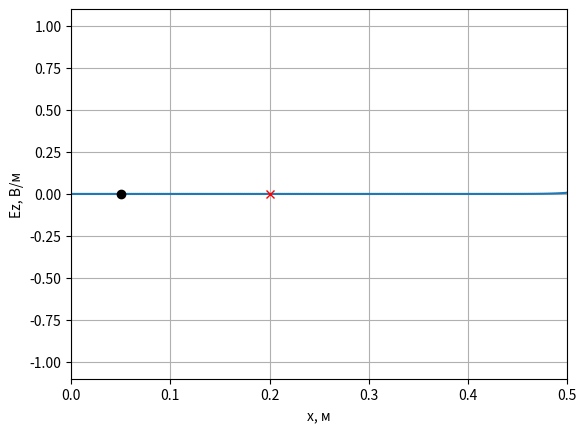
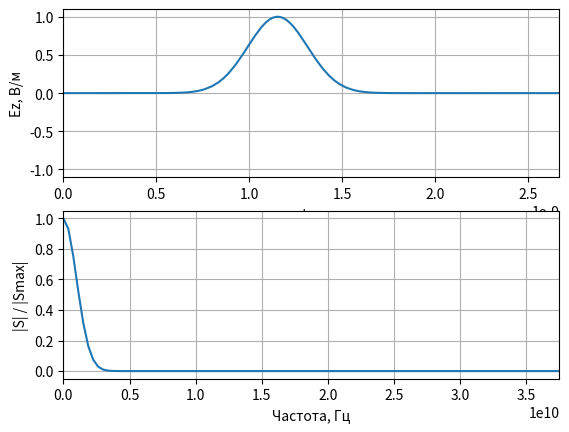

Recreate these plots in Python, in order.
import pylab
import numpy as np
from numpy.fft import fft, fftshift
import matplotlib.pyplot as plt

class GaussianPlaneWave:
    ''' Класс с уравнением плоской волны для гауссова сигнала в дискретном виде
    d - определяет задержку сигнала.
    w - определяет ширину сигнала.
    Sc - число Куранта.
    eps - относительная диэлектрическая проницаемость среды, в которой расположен источник.
    mu - относительная магнитная проницаемость среды, в которой расположен источник.
    '''
    def __init__(self, d, w, Sc=1.0, eps=1.0, mu=1.0):
        self.d = d
        self.w = w
        self.Sc = Sc
        self.eps = eps
        self.mu = mu

    def getE(self, m, q):
        '''
        Расчет поля E в дискретной точке пространства m
        в дискретный момент времени q
        '''
        return np.exp(-(((q - m * np.sqrt(self.eps * self.mu) / self.Sc) - self.d) / self.w) ** 2)

if __name__ == '__main__':
    # Волновое сопротивление свободного пространства
    W0 = 120.0 * np.pi

    # Число Куранта
    Sc = 1.0

    # Скорость света
    c = 3e8

    # Размер ячейки разбиения вдоль оси Х, м
    dx = 1e-3

    # шаг по времени
    dt = Sc * dx / c

    # Параметры гауссова сигнала
    A_0 = 100
    A_max = 100
    F_max = 3e9

    # Ширина и задержка гауссова сигнала
    w_g = np.sqrt(np.log(A_max)) / (np.pi * F_max)
    d_g = w_g * np.sqrt(np.log(A_0))

    
    # Время расчета в отсчетах
    maxTime = 800

    # Размер области моделирования в отсчетах
    maxSize = 500

    # Положение датчика, регистрирующего поле
    probePos = 200

    # Положение источника в отсчетах
    sourcePos = 50

    Ez = np.zeros(maxSize)
    Hy = np.zeros(maxSize)

    source = GaussianPlaneWave(d_g/dt, w_g/dt, Sc)

    # Поле, зарегистрированное в датчике в зависимости от времени
    probeTimeEz = np.zeros(maxTime)
    probeTimeEz[0] = Ez[probePos]

    # Подготовка к отображению поля в пространстве
    xlist = np.arange(0, maxSize*dx, dx)
    
    # Включить интерактивный режим для анимации
    pylab.ion()

    # Создание окна для графика
    fig, ax = pylab.subplots()

    # Установка отображаемых интервалов по осям
    ax.set_xlim(0, maxSize*dx)
    ax.set_ylim(-1.1, 1.1)

    # Установка меток по осям
    ax.set_xlabel('x, м')
    ax.set_ylabel('Ez, В/м')

    # Включить сетку на графике
    ax.grid()

    # Отобразить поле в начальный момент времени
    line, = ax.plot(xlist, Ez)

    # Отобразить положение источника
    ax.plot(sourcePos*dx, 0, 'ok')

    # Отобразить положение датчика
    ax.plot(probePos*dx, 0, 'xr')

    for q in range(1, maxTime):
        # Граничные условия для поля H
        Hy[-1] = Hy[-2]

        # Расчет компоненты поля H
        Ez_shift = Ez[1:]
        Hy[:-1] = Hy[:-1] + (Ez_shift - Ez[:-1]) * Sc / W0

        # Источник возбуждения с использованием метода
        # Total Field / Scattered Field
        Hy[sourcePos - 1] -= (Sc / W0) * source.getE(sourcePos, q)
        # Hy[sourcePos - 1] -= (Sc / W0) * source.getE(0, q)
        
        # Граничные условия для поля E
        Ez[0] = Ez[1]

        # Расчет компоненты поля E
        Hy_shift = Hy[:-1]
        Ez[1:] = Ez[1:] + (Hy[1:] - Hy_shift) * Sc * W0

        # Источник возбуждения с использованием метода
        # Total Field / Scattered Field
        Ez[sourcePos] += Sc * source.getE(sourcePos - 0.5, q + 0.5)
        # Ez[sourcePos] += Sc * source.getE(-0.5, q + 0.5)

        # Регистрация поля в точке
        probeTimeEz[q] = Ez[probePos]

        if q % 2 == 0:
            # Обновить данные на графике
            line.set_ydata(Ez)
            fig.canvas.draw()
            fig.canvas.flush_events()

    # Отключить интерактивный режим по завершению анимации
    pylab.ioff()

    # Расчет спектра
    spectrum = np.abs(fft(probeTimeEz))
    spectrum = fftshift(spectrum)

    # Шаг по частоте
    df = 1.0 / (maxTime * dt)

    # Расчет частоты
    freq = np.arange(-maxTime / 2 * df, maxTime / 2 * df, df)

    #Расчет области
    rang = np.arange(0, maxTime*dt, dt)

    # Отображение сигнала, сохраненного в датчике
    fig, (ax1, ax2) = plt.subplots(2, 1)
    ax1.set_xlim(0, maxTime*dt)
    ax1.set_ylim(-1.1, 1.1)
    ax1.set_xlabel('t, с')
    ax1.set_ylabel('Ez, В/м')
    ax1.plot(rang, probeTimeEz)
    ax1.grid()

    # Отображение спектра
    ax2.plot(freq, spectrum / np.max(spectrum))
    ax2.grid()
    ax2.set_xlabel('Частота, Гц')
    ax2.set_ylabel('|S| / |Smax|')
    ax2.set_xlim(0, maxTime/8*df)
    pylab.show()

